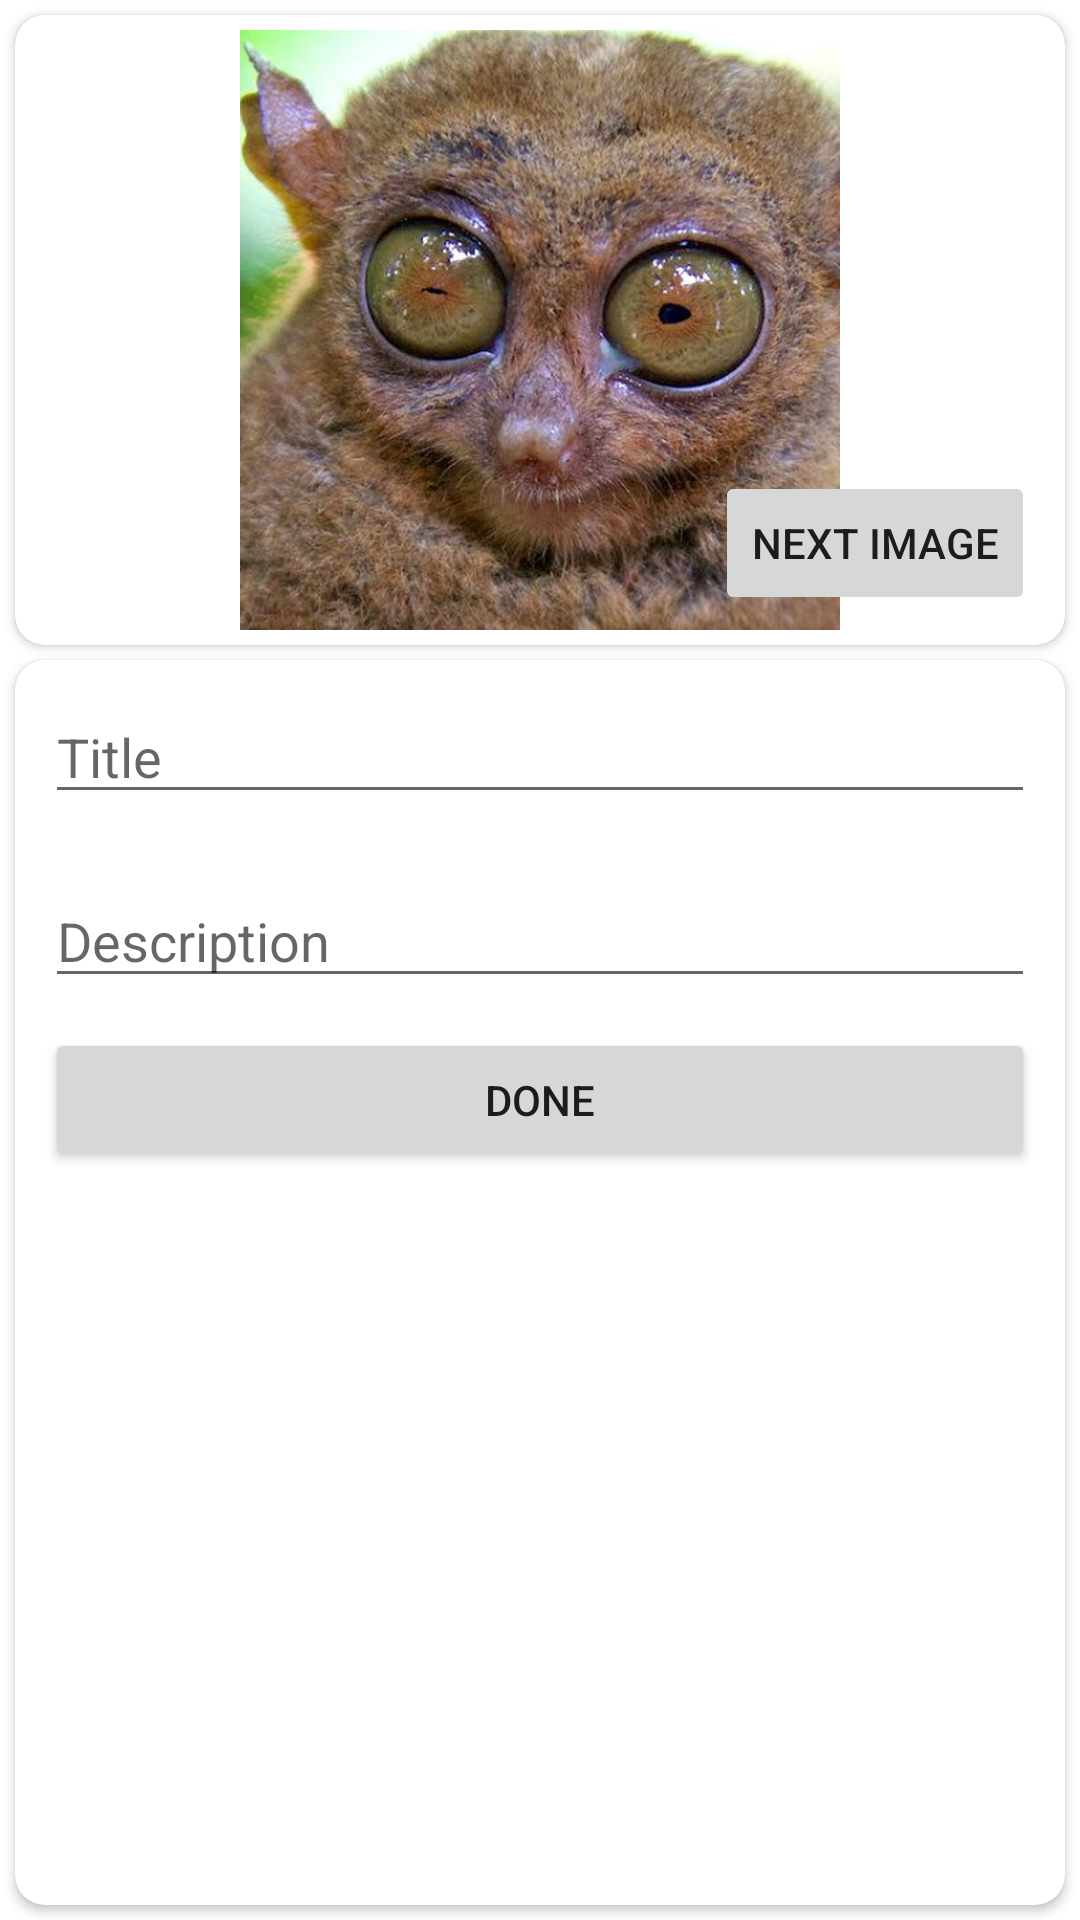

This screen was rendered from an Android layout file. Write that file and the resources it references.
<!-- AndroidManifest.xml: application theme Theme.Lesson27 -->
<!-- res/layout/activity_edit.xml -->
<?xml version="1.0" encoding="utf-8"?>
<androidx.constraintlayout.widget.ConstraintLayout xmlns:android="http://schemas.android.com/apk/res/android"
    xmlns:app="http://schemas.android.com/apk/res-auto"
    xmlns:tools="http://schemas.android.com/tools"
    android:id="@+id/ConstreinLayout"
    android:layout_width="match_parent"
    android:layout_height="match_parent"
    android:background="@color/grey"
    tools:context=".EditActivity">

    <androidx.cardview.widget.CardView
        android:id="@+id/CardView2"
        android:layout_width="0dp"
        android:layout_height="0dp"
        android:layout_marginTop="5dp"
        android:layout_marginBottom="5dp"
        app:cardCornerRadius="10dp"
        app:layout_constraintBottom_toBottomOf="parent"
        app:layout_constraintEnd_toEndOf="@+id/cardView"
        app:layout_constraintStart_toStartOf="@+id/cardView"
        app:layout_constraintTop_toBottomOf="@+id/cardView"
        app:layout_constraintVertical_bias="0.0">

        <LinearLayout
            android:layout_width="match_parent"
            android:layout_height="match_parent"
            android:orientation="vertical">

            <EditText
                android:id="@+id/edTitle"
                android:layout_width="match_parent"
                android:layout_height="wrap_content"
                android:layout_margin="10dp"
                android:autofillHints=""
                android:ems="10"
                android:hint="Title"
                android:inputType="textPersonName"
                tools:ignore="TouchTargetSizeCheck" />

            <EditText
                android:id="@+id/edDesc"
                android:layout_width="match_parent"
                android:layout_height="wrap_content"
                android:layout_margin="10dp"
                android:ems="10"
                android:hint="Description"
                android:inputType="textPersonName"
                tools:ignore="TouchTargetSizeCheck"
                android:autofillHints="" />

            <Button
                android:id="@+id/bDone"
                android:layout_width="match_parent"
                android:layout_height="wrap_content"
                android:layout_marginStart="10dp"
                android:layout_marginEnd="10dp"
                android:text="Done" />
        </LinearLayout>
    </androidx.cardview.widget.CardView>

    <androidx.cardview.widget.CardView
        android:id="@+id/cardView"
        android:layout_width="match_parent"
        android:layout_height="wrap_content"
        android:layout_margin="5dp"
        app:cardCornerRadius="10dp"
        app:layout_constraintBottom_toBottomOf="parent"
        app:layout_constraintEnd_toEndOf="parent"
        app:layout_constraintStart_toStartOf="parent"
        app:layout_constraintTop_toTopOf="parent"
        app:layout_constraintVertical_bias="0.0">

        <LinearLayout
            android:layout_width="match_parent"
            android:layout_height="match_parent"
            android:orientation="horizontal">

            <ImageView
                android:id="@+id/imageView"
                android:layout_width="wrap_content"
                android:layout_height="200dp"
                android:layout_margin="5dp"
                android:contentDescription="TODO"
                app:srcCompat="@drawable/animal1" />
        </LinearLayout>
    </androidx.cardview.widget.CardView>

    <Button
        android:id="@+id/bNext"
        android:layout_width="wrap_content"
        android:layout_height="wrap_content"
        android:layout_marginEnd="10dp"
        android:layout_marginBottom="10dp"
        android:text="next image"
        app:layout_constraintBottom_toBottomOf="@+id/cardView"
        app:layout_constraintEnd_toEndOf="@+id/cardView" />

</androidx.constraintlayout.widget.ConstraintLayout>
<!-- resources referenced by this layout -->
<resources>
  <!-- drawable animal1: jpg bitmap (drawable, 88165 bytes) -->
  <style name="Theme.Lesson27" parent="Theme.MaterialComponents.DayNight.DarkActionBar">
          
          <item name="colorPrimary">@color/teal_700</item>
          <item name="colorPrimaryVariant">@color/teal_200</item>
          <item name="colorOnPrimary">@color/white</item>
          
          <item name="colorSecondary">@color/teal_200</item>
          <item name="colorSecondaryVariant">@color/teal_700</item>
          <item name="colorOnSecondary">@color/black</item>
          
          <item name="android:statusBarColor" tools:targetApi="l">?attr/colorPrimaryVariant</item>
          
      </style>
  <!-- not gathered from this repository: default colours our renderer supplied (Android Studio template values) -->
  <color name="teal_200">#FF03DAC5</color>
  <color name="teal_700">#FF018786</color>
  <color name="black">#FF000000</color>
  <color name="white">#FFFFFFFF</color>
</resources>
